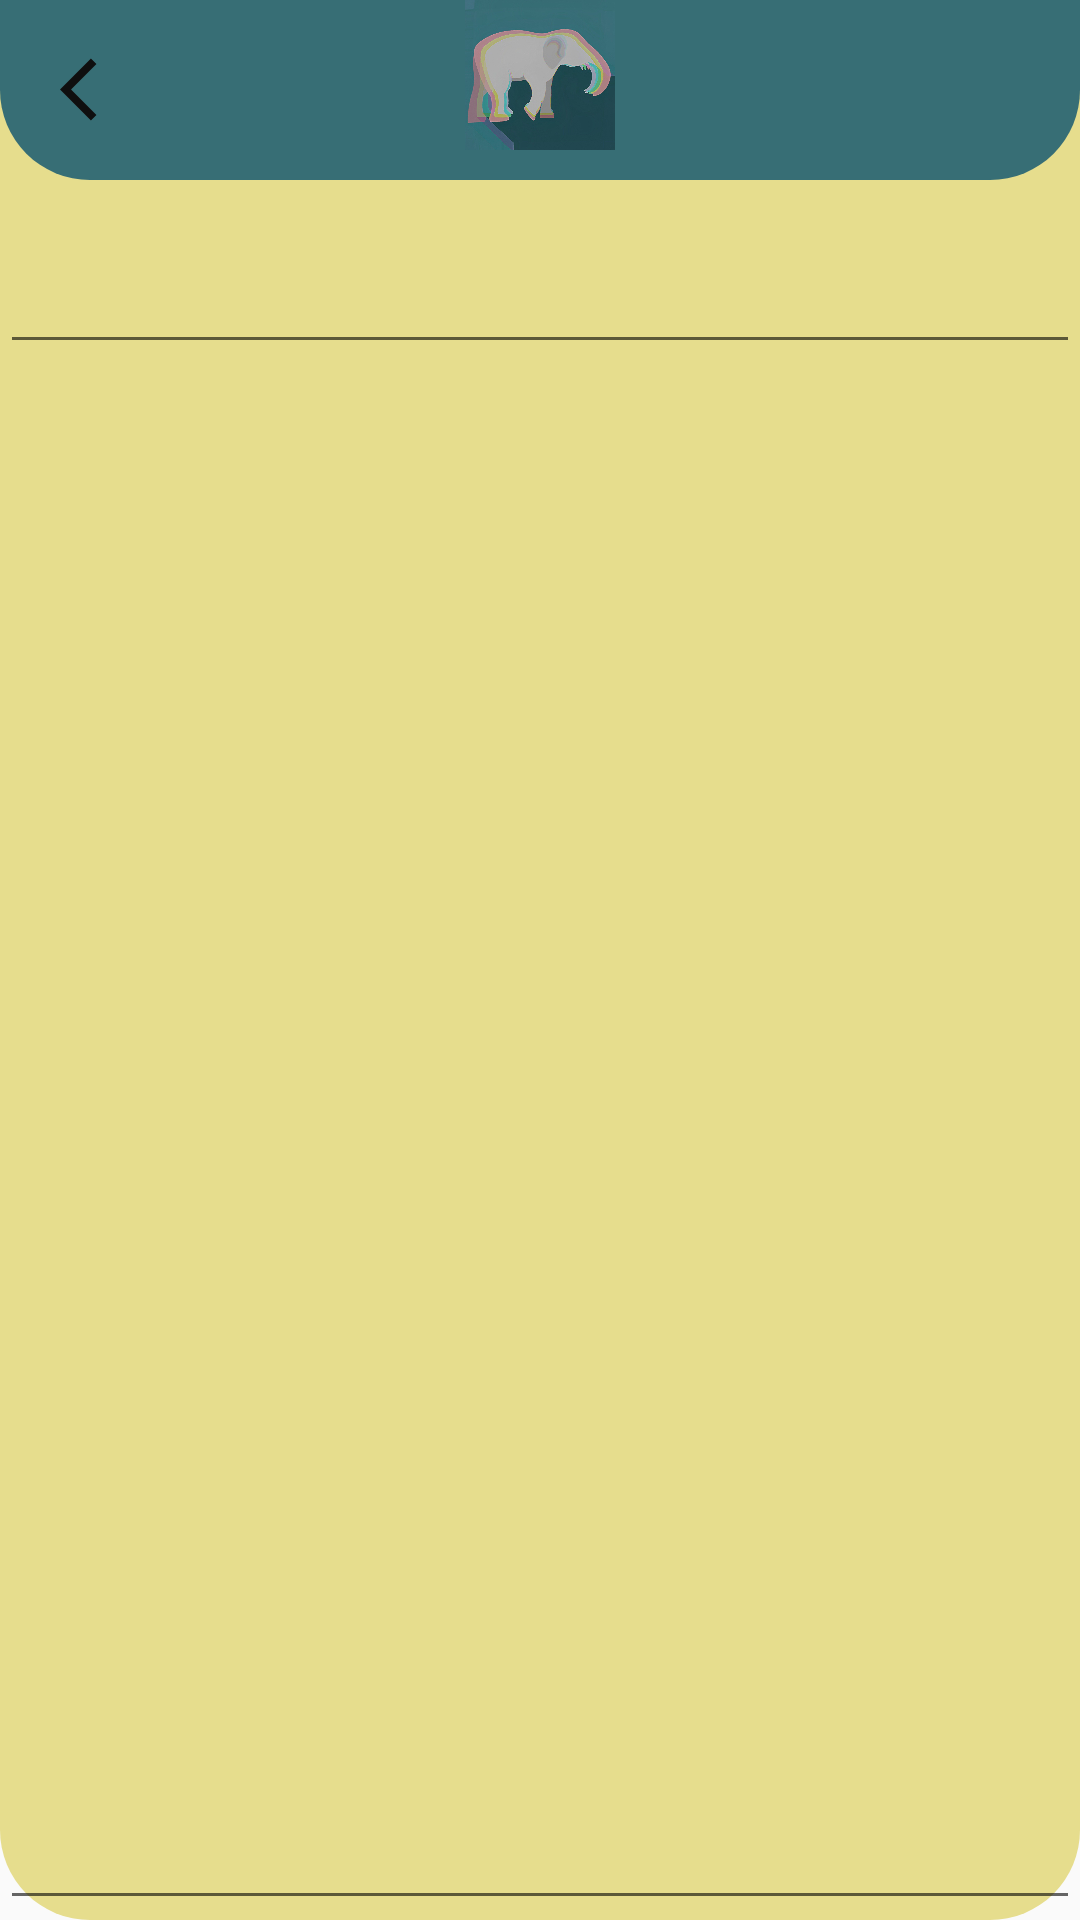

Produce the Android XML layout that renders to this screen, including the resource entries it uses.
<!-- AndroidManifest.xml: application theme Theme.AfaziApp -->
<!-- res/layout/activity_notes_detail.xml -->
<?xml version="1.0" encoding="utf-8"?>
<RelativeLayout xmlns:android="http://schemas.android.com/apk/res/android"
    xmlns:app="http://schemas.android.com/apk/res-auto"
    xmlns:tools="http://schemas.android.com/tools"
    android:layout_width="match_parent"
    android:layout_height="match_parent"
    tools:context=".NotesDetailActivity"
    android:background="@drawable/notes_bg">

    <RelativeLayout
        android:id="@+id/relativeL"
        android:layout_width="match_parent"
        android:layout_height="60dp"
        android:background="@drawable/bgtop">

        <ImageButton
            android:id="@+id/backBtn"
            android:layout_width="25dp"
            android:layout_height="25dp"
            android:layout_marginTop="20dp"
            android:layout_centerVertical="true"
            android:layout_marginStart="20dp"
            android:background="@drawable/ic_black_back" />

        <ImageView
            android:layout_width="50dp"
            android:layout_height="50dp"
            android:layout_centerHorizontal="true"
            android:background="@drawable/logo2"/>


    </RelativeLayout>


    <RelativeLayout
        android:layout_width="match_parent"
        android:layout_height="match_parent"
        android:layout_below="@id/relativeL">

        <EditText
            android:id="@+id/noteTitle"
            android:layout_width="360dp"
            android:layout_centerHorizontal="true"
            android:layout_height="wrap_content"
            android:layout_marginTop="20dp"/>

        <EditText
            android:id="@+id/noteContent"
            android:layout_width="360dp"
            android:layout_below="@id/noteTitle"
            android:layout_centerHorizontal="true"
            android:gravity="start"
            android:layout_height="550dp"
            android:layout_marginTop="20dp"/>





    </RelativeLayout>

</RelativeLayout>
<!-- resources referenced by this layout -->
<resources>
  <!-- drawable bgtop (drawable) -->
  <?xml version="1.0" encoding="utf-8"?>
  <shape xmlns:android="http://schemas.android.com/apk/res/android">
  
      <solid android:color="#376E75"/>
      <corners
          android:bottomLeftRadius="30dp"
          android:bottomRightRadius="30dp"/>
  
  </shape>
  <!-- drawable ic_black_back (drawable) -->
  <vector android:autoMirrored="true" android:height="24dp"
      android:tint="#0F0F0F" android:viewportHeight="24"
      android:viewportWidth="24" android:width="24dp" xmlns:android="http://schemas.android.com/apk/res/android">
      <path android:fillColor="@android:color/white" android:pathData="M11.67,3.87L9.9,2.1 0,12l9.9,9.9 1.77,-1.77L3.54,12z"/>
  </vector>
  <!-- drawable logo2: jpeg bitmap (drawable, 88048 bytes) -->
  <!-- drawable notes_bg (drawable) -->
  <?xml version="1.0" encoding="utf-8"?>
  <shape xmlns:android="http://schemas.android.com/apk/res/android"
      android:shape="rectangle">
  
      <solid android:color="#E6DD8D"></solid>
      <corners android:radius="30dp"></corners>
  
  </shape>
  <style name="Theme.AfaziApp" parent="Theme.AppCompat.DayNight.NoActionBar">
          
          <item name="colorPrimary">@color/homeBackground</item>
          <item name="colorPrimaryVariant">@color/homeBackground</item>
          <item name="colorOnPrimary">@color/white</item>
          
          <item name="colorSecondary">@color/teal_200</item>
          <item name="colorSecondaryVariant">@color/teal_700</item>
          <item name="colorOnSecondary">@color/black</item>
          
          <item name="android:statusBarColor">?attr/colorPrimaryVariant</item>
          
      </style>
  <color name="homeBackground">#E8E8E8</color>
  <color name="white">#FFFFFFFF</color>
  <color name="teal_200">#FF03DAC5</color>
  <color name="teal_700">#FF018786</color>
  <color name="black">#FF000000</color>
</resources>
